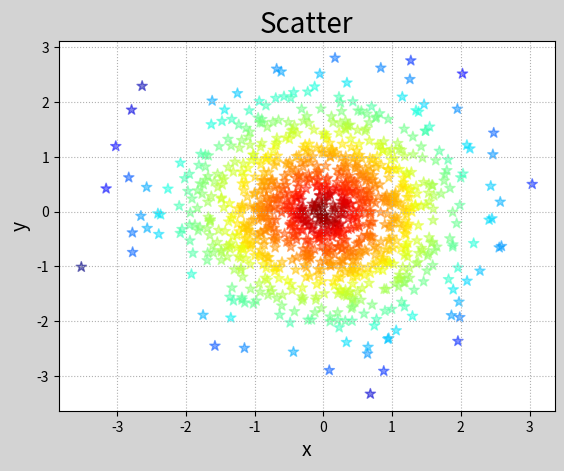

Python code for this plot:
import numpy as np
import matplotlib.pyplot as plt


n = 1000
x = np.random.normal(0, 1, n)   # n个符合标准正太的随机数
y = np.random.normal(0, 1, n)   # n个符合标准正太的随机数

distance = np.sqrt(pow(x, 2) + pow(y, 2))   # 与原点的距离

plt.figure("Scatter", facecolor="lightgray")
plt.title("Scatter", fontsize=20)

plt.xlabel("x", fontsize=14)
plt.ylabel("y", fontsize=14)

plt.tick_params(labelsize=10)
plt.grid(linestyle=":")
plt.scatter(x, y, s=60, c=distance, cmap="jet_r", alpha=.5, marker="*")

plt.show()